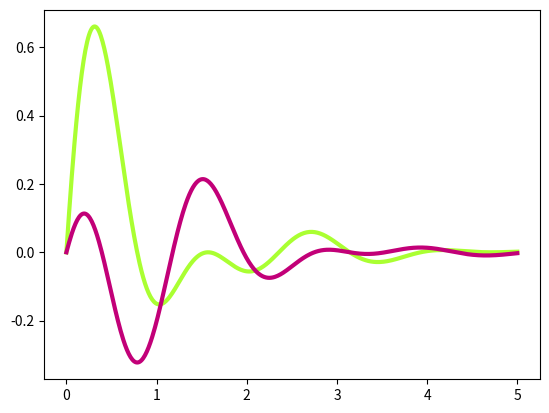

Recreate this plot in Python. (Note: this script raises an exception after producing the figure.)
import matplotlib.pyplot as plt
import numpy as np

x = np.linspace(0, 5, 500)

ysin = np.exp(-x) * np.sin(4*x) * np.cos(x)
ycos = np.exp(-x) * np.cos(4*x) * np.sin(x)

def plot_exp():
    fig, ax = plt.subplots(1) # facecolor='xkcd:almost black'

    ax.plot(x, ysin, 'xkcd:lime', label='exp(-x)*sin(4x)', linewidth=3)
    ax.plot(x, ycos, 'xkcd:magenta', label='exp(-x)*cos(4x)', linewidth=3)
    ax.grid(b=True)
    ax.set_title('exp x sine functions', fontsize=16, color='0.1')
    ax.set_xlabel('x values 0 to 5', fontsize=16, color='0.1')
    ax.set_ylabel('y values', fontsize=16 ,color='0.1')
    ax.legend(loc='upper right', fontsize='x-large')

    ax.tick_params(labelcolor='xkcd:dark grey blue')
    fig.set_facecolor('xkcd:grey')
    ax.set_facecolor('xkcd:almost black')

    plt.xticks(fontsize=16)
    plt.yticks(fontsize=16)
    plt.show()

plot_exp()
